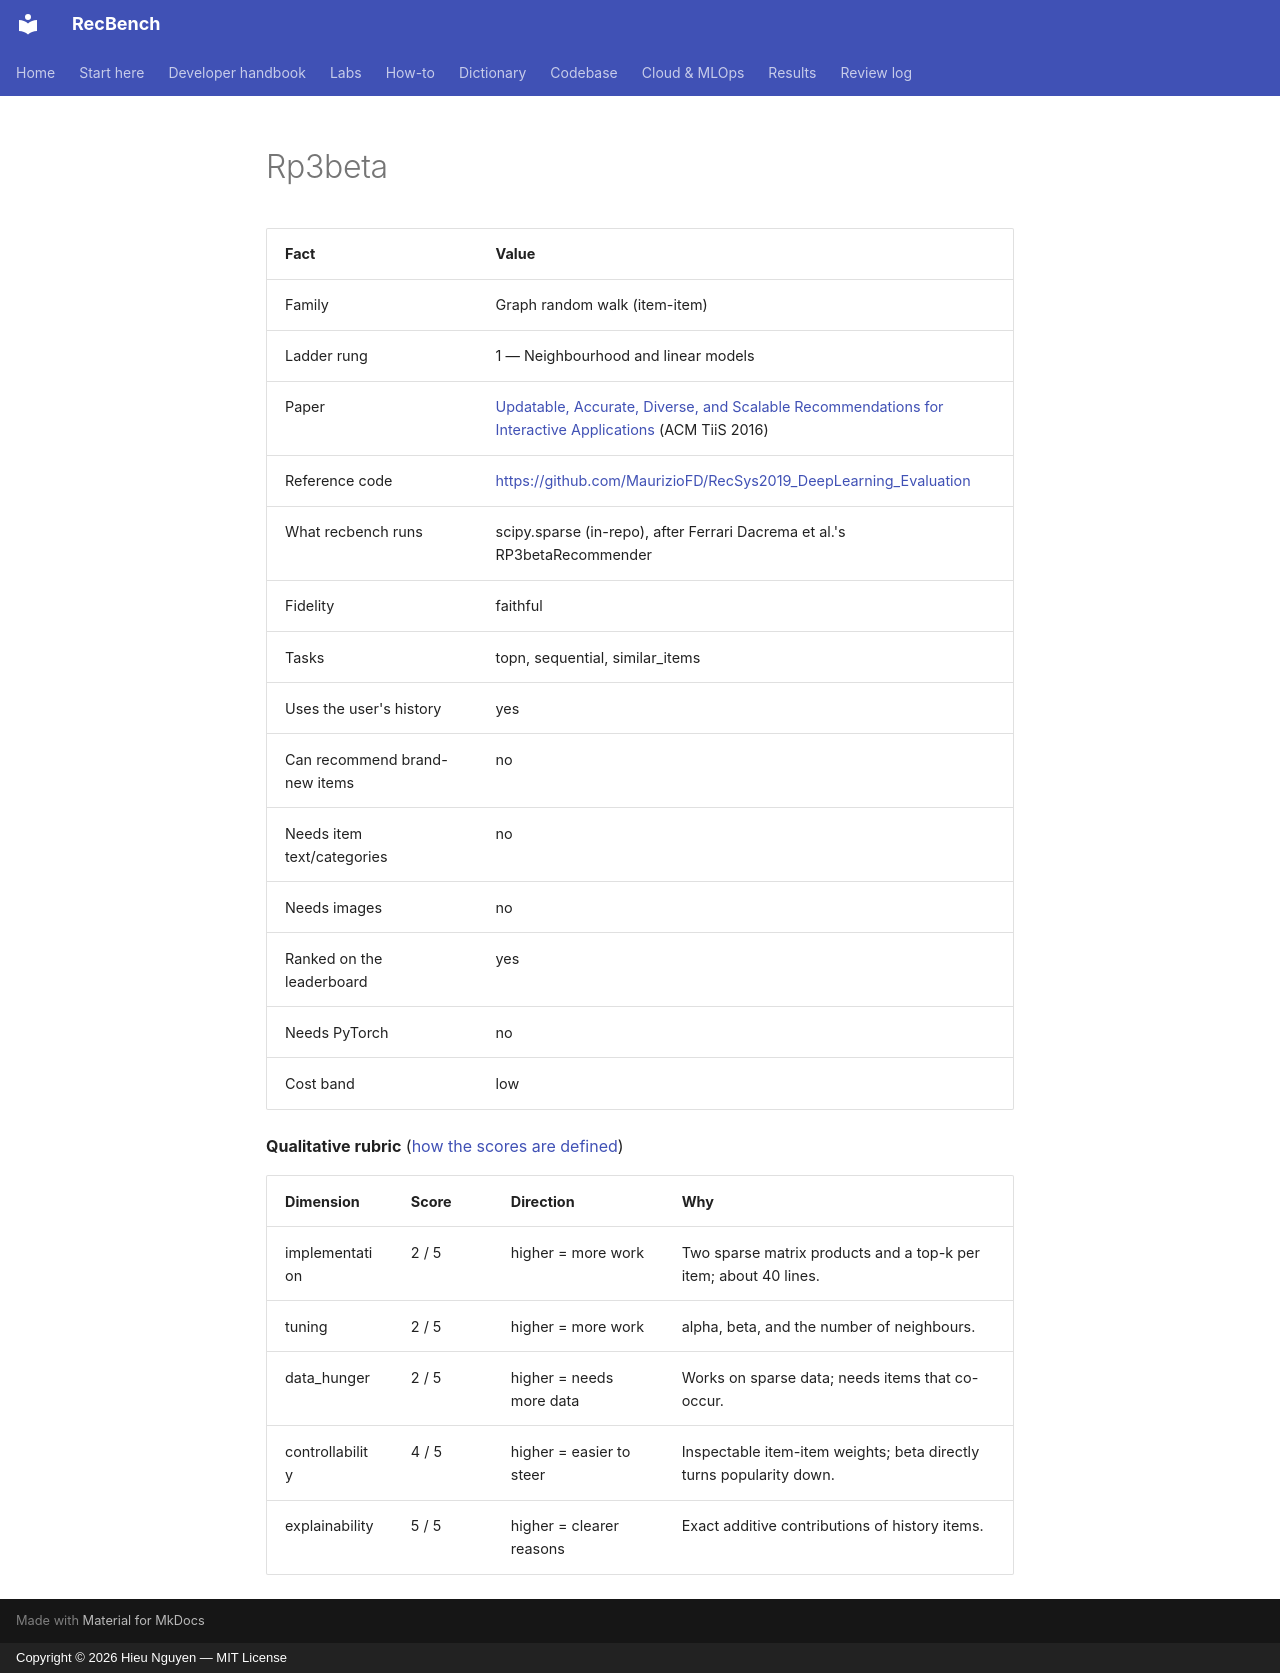

repository: trunghieu11/recbench · page: generated/methods/rp3beta/index.html · generator: mkdocs · copyright: Copyright © 2026 Hieu Nguyen — MIT License

<!-- generated by recbench.dictionary.build from dictionary/catalog.yaml; do not edit -->

| Fact | Value |
|---|---|
| Family | Graph random walk (item-item) |
| Ladder rung | 1 — Neighbourhood and linear models |
| Paper | [Updatable, Accurate, Diverse, and Scalable Recommendations for Interactive Applications](https://doi.org/10.1145/2955101) (ACM TiiS 2016) |
| Reference code | [https://github.com/MaurizioFD/RecSys2019_DeepLearning_Evaluation](https://github.com/MaurizioFD/RecSys2019_DeepLearning_Evaluation) |
| What recbench runs | scipy.sparse (in-repo), after Ferrari Dacrema et al.'s RP3betaRecommender |
| Fidelity | faithful |
| Tasks | topn, sequential, similar_items |
| Uses the user's history | yes |
| Can recommend brand-new items | no |
| Needs item text/categories | no |
| Needs images | no |
| Ranked on the leaderboard | yes |
| Needs PyTorch | no |
| Cost band | low |

**Qualitative rubric** ([how the scores are defined](../metrics/qualitative-rubric.md))

| Dimension | Score | Direction | Why |
|---|---|---|---|
| implementation | 2 / 5 | higher = more work | Two sparse matrix products and a top-k per item; about 40 lines. |
| tuning | 2 / 5 | higher = more work | alpha, beta, and the number of neighbours. |
| data_hunger | 2 / 5 | higher = needs more data | Works on sparse data; needs items that co-occur. |
| controllability | 4 / 5 | higher = easier to steer | Inspectable item-item weights; beta directly turns popularity down. |
| explainability | 5 / 5 | higher = clearer reasons | Exact additive contributions of history items. |
